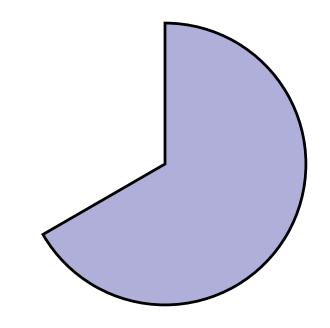
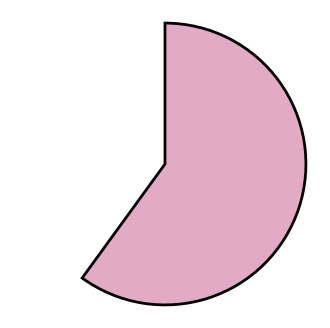

These figures' Python source, in order:
import matplotlib.pyplot as plt

def generate_partial_circle_image(filename, share_proportion, hex_color, outline_width=2.0):
    """
    生成一个只包含部分圆（饼图切片）的透明背景图片，并为彩色部分添加黑线轮廓。

    Args:
        filename (str): 保存的文件名.
        share_proportion (float): 需要着色的比例.
        hex_color (str): 十六进制颜色代码.
        outline_width (float): 轮廓线的宽度.
    """
    remaining_proportion = 1.0 - share_proportion
    sizes = [share_proportion, remaining_proportion]
    # (0, 0, 0, 0) 代表完全透明
    colors = [hex_color, (0, 0, 0, 0)]

    # 创建画布
    fig, ax = plt.subplots(figsize=(4, 4))

    # --- 核心修改部分开始 ---

    # 绘制饼图，并捕获返回的 'wedges' (楔形对象列表)
    # ax.pie 返回一个元组，第一个元素是我们需要的楔形列表
    wedges, text_labels = ax.pie(sizes, colors=colors, startangle=90, counterclock=False)

    # wedges[0] 是我们需要的彩色扇形
    # wedges[1] 是透明的辅助扇形

    # 只设置第一个扇形的边框属性
    target_wedge = wedges[0]
    target_wedge.set_edgecolor('black')    # 设置边框颜色为黑色
    target_wedge.set_linewidth(outline_width) # 设置边框宽度

    # --- 核心修改部分结束 ---


    # 确保饼图是正圆
    ax.axis('equal')
    # 关闭坐标轴
    ax.axis('off')

    # 保存图片 (背景透明，紧凑裁剪)
    plt.savefig(filename, transparent=True, bbox_inches='tight', pad_inches=0, dpi=300)
    plt.close(fig)
    print(f"已生成带轮廓图片: {filename} (比例: {share_proportion:.2f}, 颜色: {hex_color})")

# --- 主程序 ---
if __name__ == "__main__":
    print("开始生成带黑线轮廓的图片...")

    # 任务 1: 1/3 大小，颜色 #AFAFDA，带黑边
    generate_partial_circle_image(
        filename="circle_outline_2_3_AFAFDA.png",
        share_proportion=2/3,
        hex_color="#AFAFDA"
    )

    # 任务 2: 3/5 大小，颜色 #E3AAC5，带黑边
    generate_partial_circle_image(
        filename="circle_outline_3_5_E3AAC5.png",
        share_proportion=3/5,
        hex_color="#E3AAC5"
    )

    print("\n所有图片生成完毕。")
